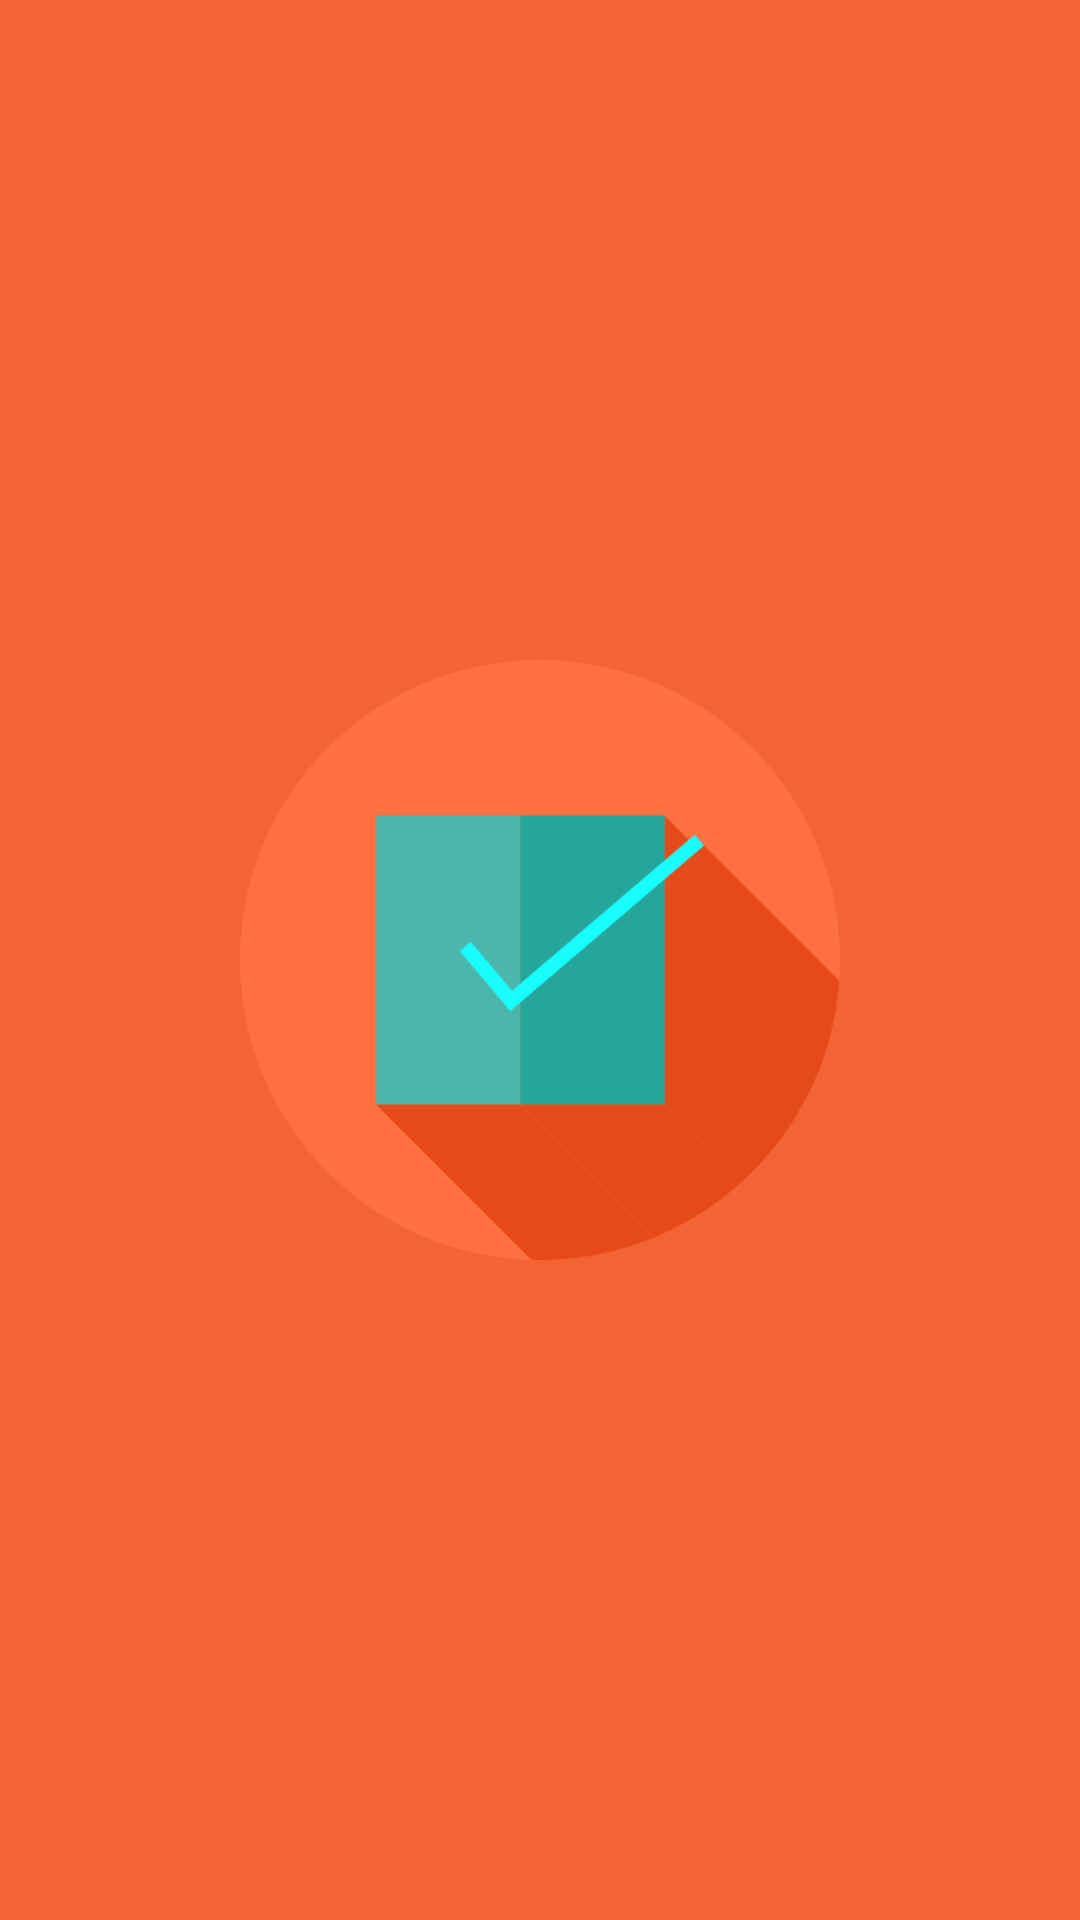

Layout XML and referenced resources for this Android screen:
<!-- AndroidManifest.xml: application theme Theme.LabExam4 -->
<!-- res/layout/activity_splash.xml -->
<?xml version="1.0" encoding="utf-8"?>
<RelativeLayout
    xmlns:android="http://schemas.android.com/apk/res/android"
    android:layout_width="match_parent"
    android:layout_height="match_parent"
    android:background="@color/orange">
    <ImageView
        android:layout_width="200dp"
        android:layout_height="200dp"
        android:src="@drawable/todo"
        android:layout_centerInParent="true"/>

</RelativeLayout>
<!-- resources referenced by this layout -->
<resources>
  <color name="orange">#F26434</color>
  <!-- drawable todo: png bitmap (drawable, 19896 bytes) -->
  <style name="Theme.LabExam4" parent="Base.Theme.LabExam4" />
  <style name="Base.Theme.LabExam4" parent="Theme.Material3.DayNight.NoActionBar">
          
          
      </style>
</resources>
